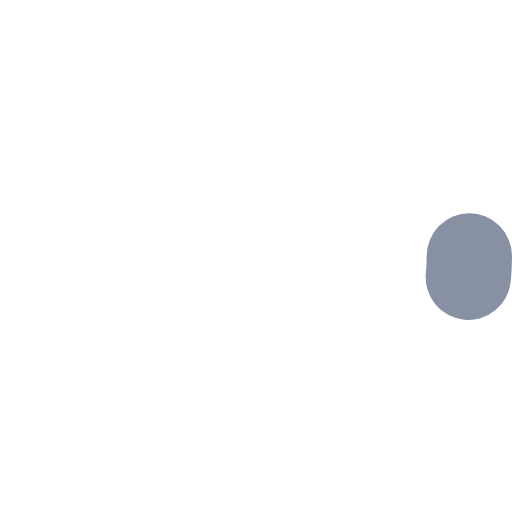
t = 0.00 s
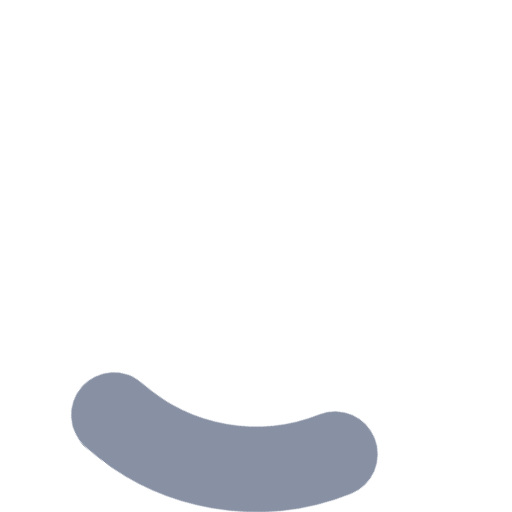
t = 0.25 s
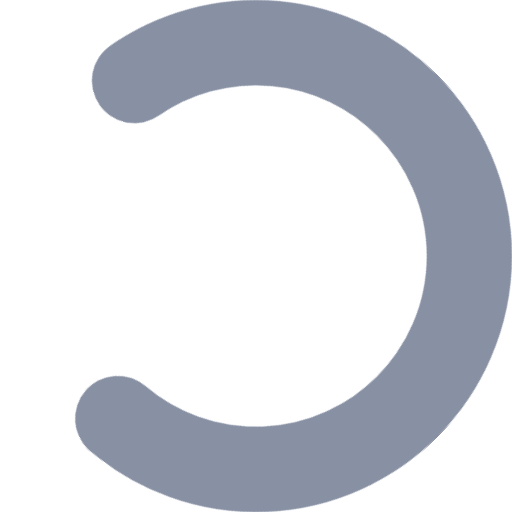
t = 0.75 s
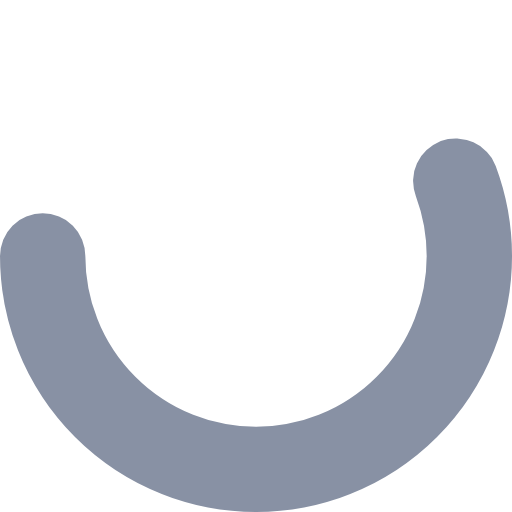
t = 1.00 s
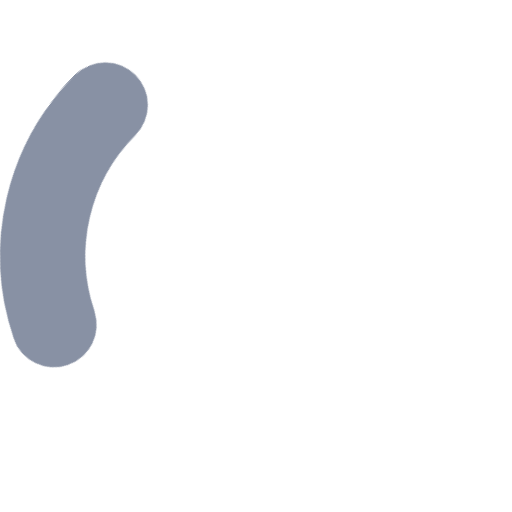
t = 1.25 s
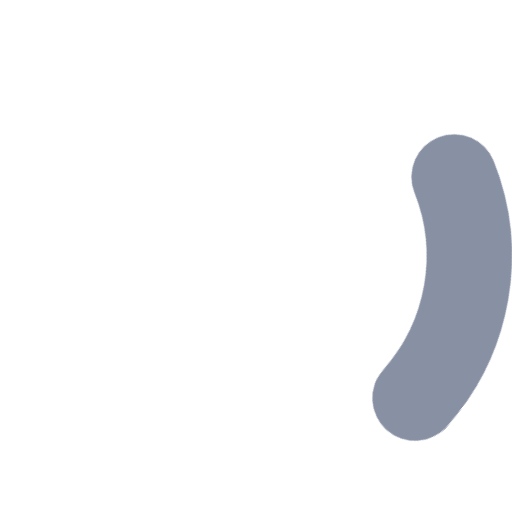
t = 1.75 s

The animated SVG that drew these frames (rendered in a browser with its animation timeline set to each time). Animation: 2 CSS @keyframes rules; one cycle of 2.00 s, repeats indefinitely.

<svg
  fill='none'
  height='24'
  width='24'
  viewBox='0 0 24 24'
  xmlns='http://www.w3.org/2000/svg'
>
  <style>
    g { animation: rotate 2s linear infinite; transform-origin: center center; }
    circle { stroke-dasharray: 75,100; stroke-dashoffset: -5; animation: dash 1.5s ease-in-out infinite; stroke-linecap: round; }
    @keyframes rotate { 0% { transform: rotate(0deg); } 100% { transform: rotate(360deg); } }
    @keyframes dash { 0% { stroke-dasharray: 1,100; stroke-dashoffset: 0; } 50% { stroke-dasharray: 44.5,100; stroke-dashoffset: -17.5; } 100% { stroke-dasharray: 44.5,100; stroke-dashoffset: -62; } }
  </style>
  <g>
    <circle cx='12' cy='12' r='10' fill='none' stroke='rgb(136, 145, 164)' stroke-width='4' />
  </g>
</svg>
